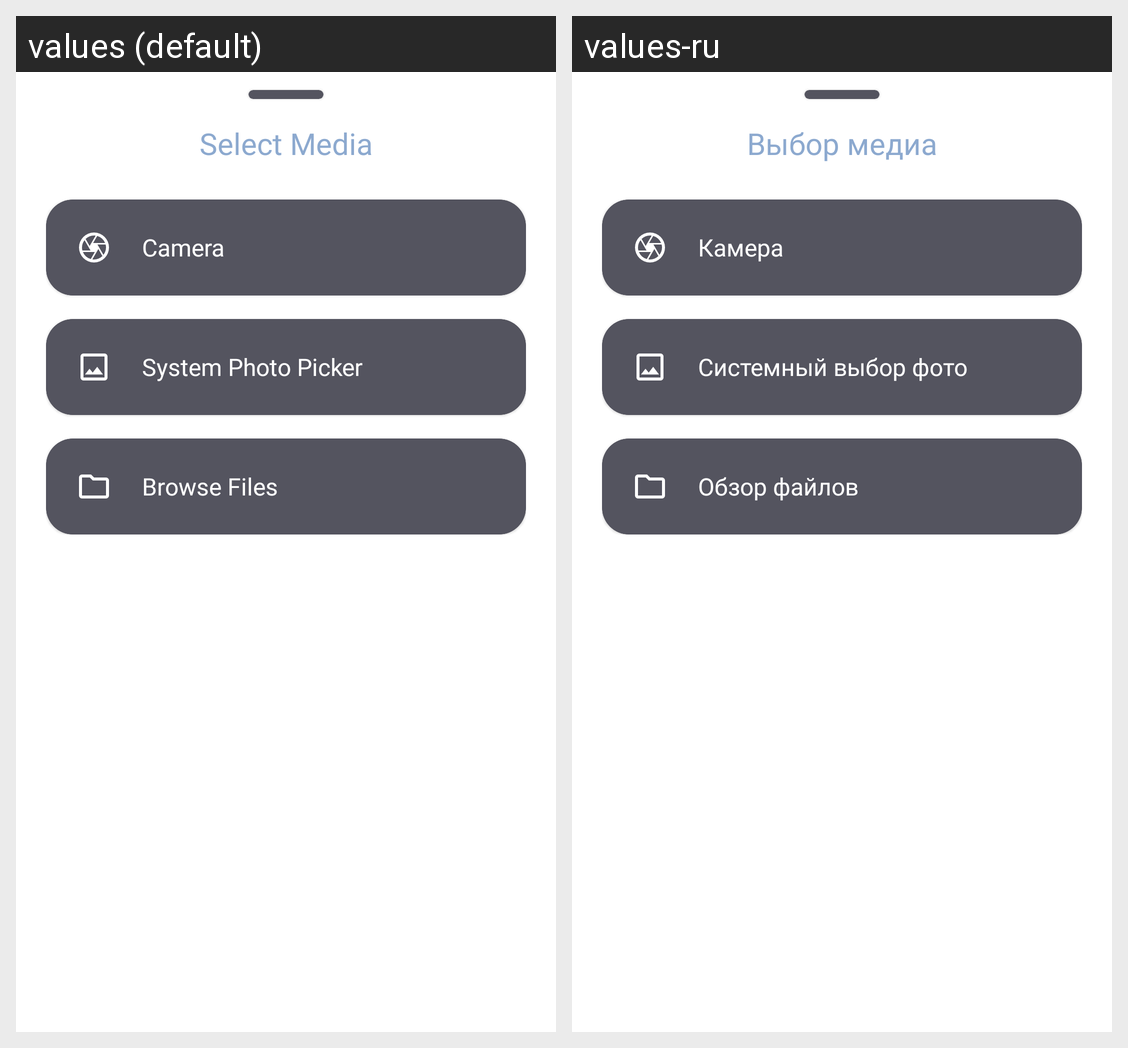

Strings drawn on this Android screen and how each of the app's shown locales translates them:
Android screen res/layout/bottom_sheet_select_image_type.xml rendered under 2 locales, left to right: values (default), values-ru. Device: Nexus 5 (rendered at 1080×1920; each locale shown at half size, 540×960, under a caption strip naming it); theme Theme.DailyDay.Gray.
Strings drawn on this screen, with the default value and each locale's value (text and hints the layout hard-codes, and strings that could not be matched under every locale, appear in the picture but are not listed):

select_media
  values: Select Media
  values-ru: Выбор медиа

camera
  values: Camera
  values-ru: Камера

system_photo_picker
  values: System Photo Picker
  values-ru: Системный выбор фото

browse_files
  values: Browse Files
  values-ru: Обзор файлов
